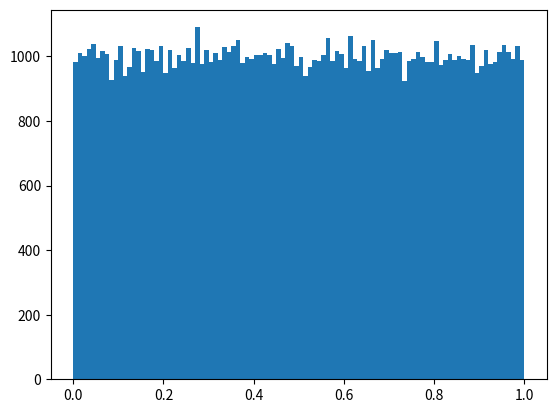

This chart was generated by the following Python code:
"""
Ejercicio 1
"""
import numpy as np
import matplotlib.pyplot as mp
import random
import math


class GCL():

    def __init__(self, current = 0):
        self.current = current

    def random(self, seed):
        self.current = round(((1013904223 * seed) + 1664525) % (2 ** 32))
        return self.current / (2**32)

    def next(self):
        number = self.random(self.current)
        return number

seed = 97198
generator = GCL(seed)
total_samples = 100000
numbers = []
for i in range(0, total_samples):
    numbers.append(generator.next())
    #print(generator.next())

mp.hist(numbers,100)
mp.savefig("1-hist.png")
